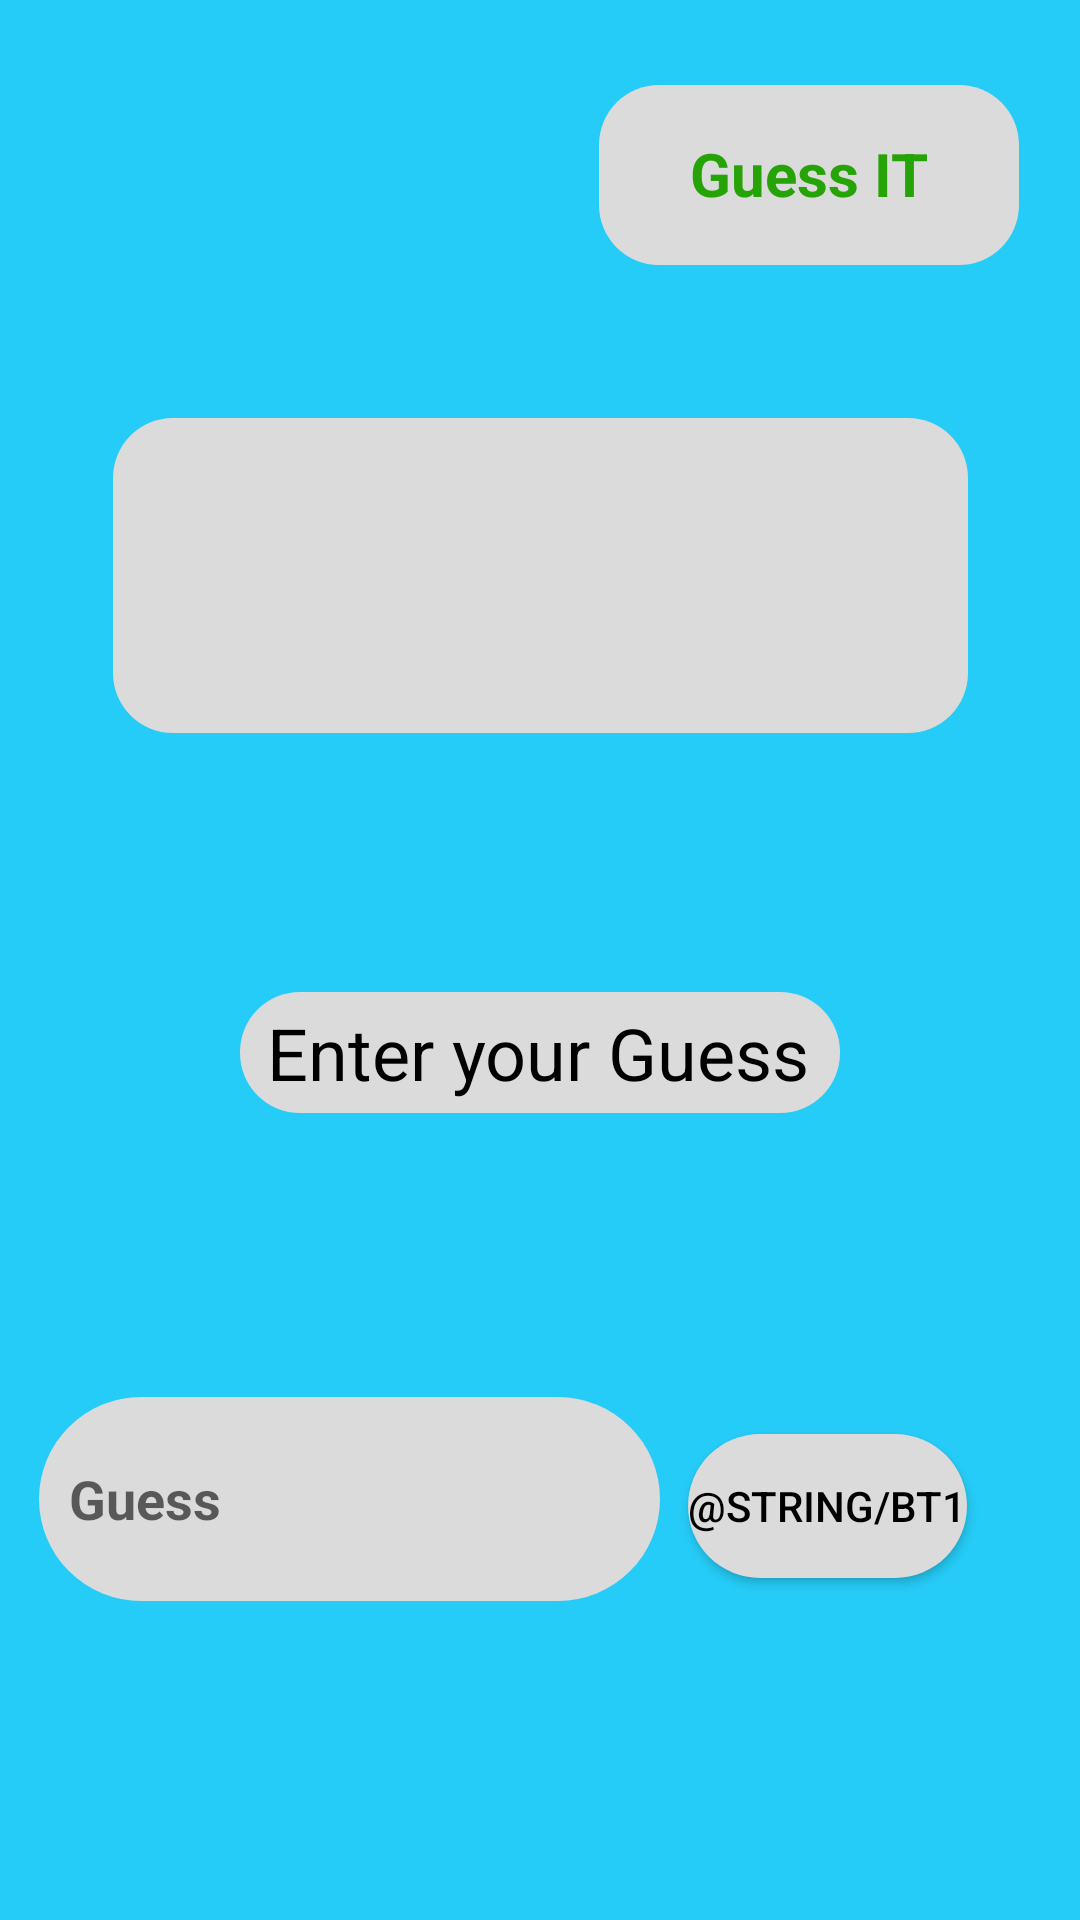

This screen was rendered from an Android layout file. Write that file and the resources it references.
<!-- AndroidManifest.xml: application theme AppTheme -->
<!-- res/layout/game_play.xml -->
<?xml version="1.0" encoding="utf-8"?>
<android.support.constraint.ConstraintLayout xmlns:android="http://schemas.android.com/apk/res/android"
    xmlns:app="http://schemas.android.com/apk/res-auto"
    xmlns:tools="http://schemas.android.com/tools"
    android:layout_width="match_parent"
    android:layout_height="match_parent"
    android:background="#25CCF7"
    tools:context=".MainActivity">


    <TextView
        android:id="@+id/tv1"
        android:layout_width="285dp"
        android:layout_height="105dp"
        android:layout_marginStart="8dp"
        android:layout_marginTop="8dp"
        android:layout_marginEnd="8dp"
        android:background="@drawable/custom_textview"
        android:paddingTop="10dp"
        android:text=""
        android:textAlignment="center"
        android:textColor="#000000"
        android:textSize="30sp"
        app:layout_constraintBottom_toBottomOf="parent"
        app:layout_constraintEnd_toEndOf="parent"
        app:layout_constraintStart_toStartOf="parent"
        app:layout_constraintTop_toTopOf="parent"
        app:layout_constraintVertical_bias="0.249" />

    <Button
        android:id="@+id/bt1"
        android:layout_width="wrap_content"
        android:layout_height="wrap_content"
        android:layout_marginStart="8dp"
        android:layout_marginTop="8dp"
        android:layout_marginEnd="8dp"
        android:layout_marginBottom="8dp"
        android:background="@drawable/custom_button"
        android:text="@string/bt1"
        android:textColor="#000000"
        app:layout_constraintBottom_toBottomOf="parent"
        app:layout_constraintEnd_toEndOf="parent"
        app:layout_constraintHorizontal_bias="0.882"
        app:layout_constraintLeft_toRightOf="@+id/et1"
        app:layout_constraintStart_toStartOf="parent"
        app:layout_constraintTop_toBottomOf="@+id/tv1"
        app:layout_constraintVertical_bias="0.68" />

    <EditText
        android:id="@+id/et1"
        android:layout_width="207dp"
        android:layout_height="68dp"
        android:layout_marginStart="8dp"
        android:layout_marginTop="8dp"
        android:layout_marginEnd="8dp"
        android:layout_marginBottom="8dp"
        android:paddingLeft="10dp"
        android:hint="Guess"
        android:ems="10"
        android:inputType="number"
        android:background="@drawable/custom_button"
        android:textStyle="bold"
        app:layout_constraintBottom_toBottomOf="parent"
        app:layout_constraintEnd_toStartOf="@+id/bt1"
        app:layout_constraintHorizontal_bias="0.785"
        app:layout_constraintStart_toStartOf="parent"
        app:layout_constraintTop_toBottomOf="@+id/tv1"
        app:layout_constraintVertical_bias="0.684"
        android:autofillHints="number" />

    <TextView
        android:id="@+id/tv2"
        android:layout_width="200dp"
        android:layout_height="wrap_content"
        android:layout_marginStart="8dp"
        android:layout_marginTop="8dp"
        android:layout_marginEnd="8dp"
        android:layout_marginBottom="8dp"
        android:paddingTop="4dp"
        android:paddingBottom="4dp"
        android:paddingEnd="10dp"
        android:paddingLeft="9dp"
        android:text="@string/guess2"
        android:textSize="24sp"
        android:background="@drawable/custom_textview"
        android:textColor="#000000"
        app:layout_constraintBottom_toTopOf="@+id/et1"
        app:layout_constraintEnd_toEndOf="parent"
        app:layout_constraintStart_toStartOf="parent"
        app:layout_constraintTop_toBottomOf="@+id/tv1"
        app:layout_constraintVertical_bias="0.474" />

    <TextView
        android:id="@+id/textView"
        android:layout_width="140dp"
        android:layout_height="60dp"
        android:layout_marginStart="8dp"
        android:layout_marginTop="8dp"
        android:layout_marginEnd="8dp"
        android:background="@drawable/custom_textview"
        android:paddingTop="16dp"
        android:text="Guess IT"
        android:textColor="#26a307"
        android:textSize="20dp"
        android:textStyle="bold"
        android:textAlignment="center"
        app:layout_constraintBottom_toTopOf="@+id/tv1"
        app:layout_constraintEnd_toEndOf="parent"
        app:layout_constraintHorizontal_bias="0.94"
        app:layout_constraintStart_toStartOf="parent"
        app:layout_constraintTop_toTopOf="parent"
        app:layout_constraintVertical_bias="0.284" />
</android.support.constraint.ConstraintLayout>
<!-- resources referenced by this layout -->
<resources>
  <!-- drawable custom_button (drawable) -->
  <?xml version="1.0" encoding="utf-8"?>
  <shape xmlns:android="http://schemas.android.com/apk/res/android" android:shape="rectangle">
      <solid android:color="#dbdbdb"/>
      <corners android:radius="9999dp"/>
  </shape>
  <!-- drawable custom_textview (drawable) -->
  <?xml version="1.0" encoding="utf-8"?>
  <shape xmlns:android="http://schemas.android.com/apk/res/android" android:shape="rectangle">
      <solid android:color="#dbdbdb"/>
      <corners android:radius="20dp"/>
  
  </shape>
  <string name="guess2">Enter your Guess</string>
  <style name="AppTheme" parent="Theme.AppCompat.Light.NoActionBar">
          
          <item name="colorPrimary">@color/colorPrimary</item>
          <item name="colorPrimaryDark">@color/colorPrimaryDark</item>
          <item name="colorAccent">@color/colorAccent</item>
      </style>
  <color name="colorPrimary">#008577</color>
  <color name="colorPrimaryDark">#00574B</color>
  <color name="colorAccent">#D81B60</color>
</resources>
